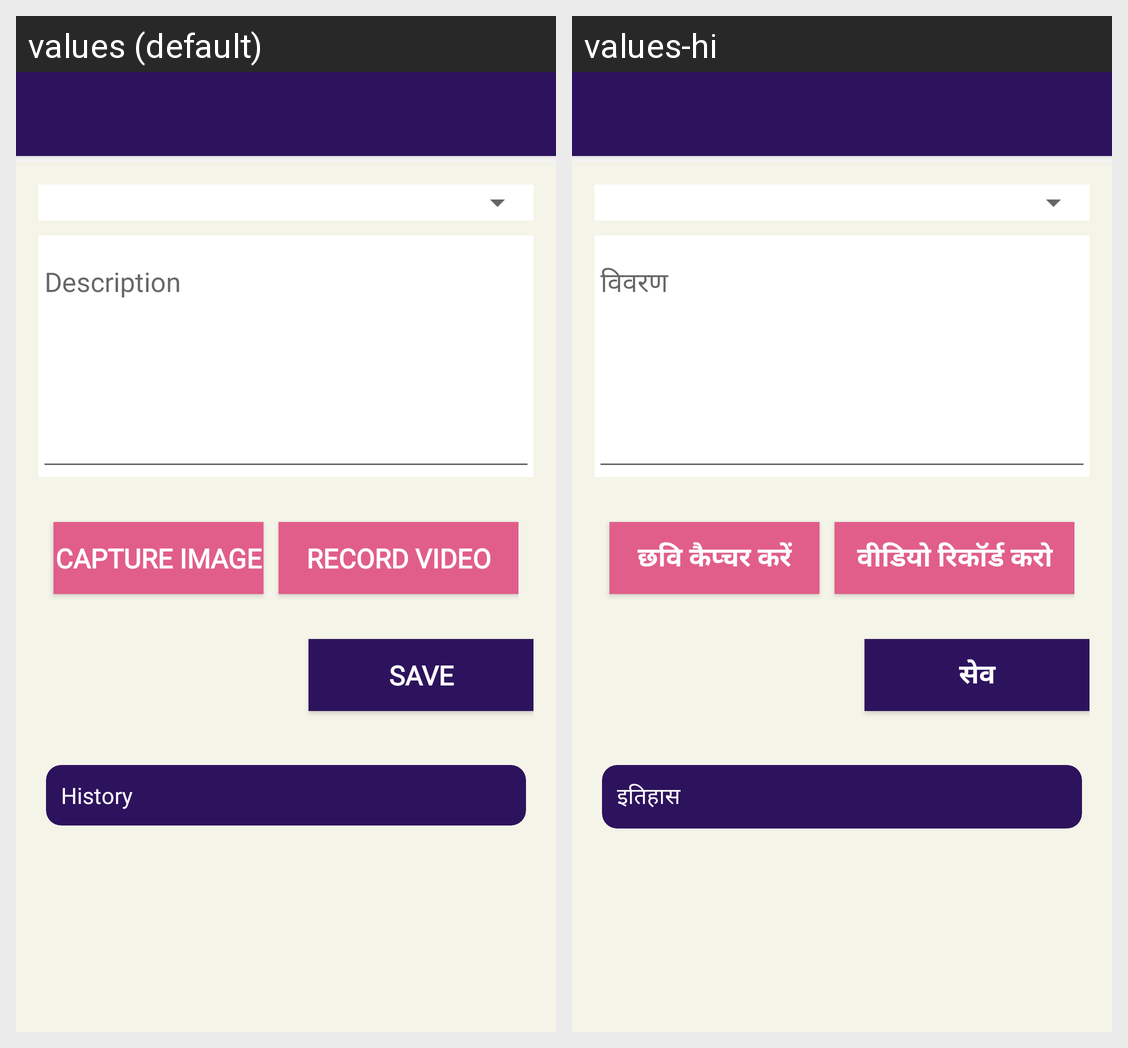

The same Android screen rendered under two of its app's locales, left to right. List the strings drawn on it with the default value and each locale's translation.
Android screen res/layout/grower_ask_an_export.xml rendered under 2 locales, left to right: values (default), values-hi. Device: Nexus 5 (rendered at 1080×1920; each locale shown at half size, 540×960, under a caption strip naming it); theme AppTheme.
Strings drawn on this screen, with the default value and each locale's value (text and hints the layout hard-codes, and strings that could not be matched under every locale, appear in the picture but are not listed):

LBL_DESCRIPTION
  values: Description
  values-hi: विवरण

BTN_CAPTURE_IMAGE
  values: Capture Image
  values-hi: छवि कैप्चर करें

BTN_RECORD_VIDEO
  values: Record Video
  values-hi: वीडियो रिकॉर्ड करो

BTN_SAVE
  values: Save
  values-hi: सेव

LBL_HISTORY
  values: History
  values-hi: इतिहास
